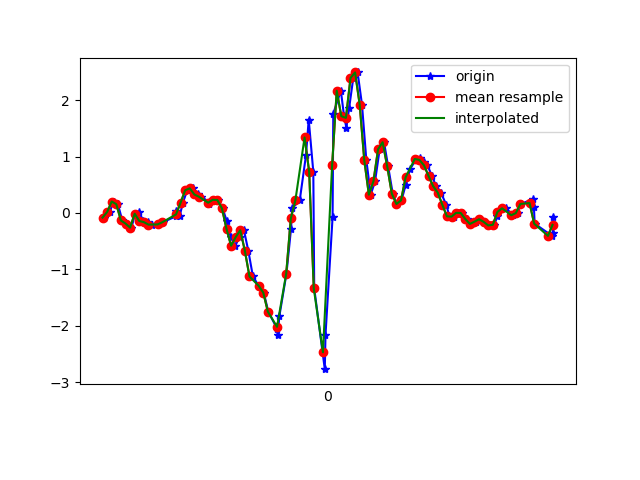

The table this chart was drawn from, first rows:
1617847202526, 542846147296668, -0.08238602, 0.23159562, -0.12696292
1617847202551, 542846166322932, 0.01657, 0.06178, -0.2076
1617847202568, 542846185373380, 0.2023, 0.3037, -0.2394
1617847202587, 542846204399028, 0.1546, -0.1948, -0.2174
1617847202606, 542846223424692, -0.1337, 0.1595, -0.2626
1617847202622, 542846242450324, -0.1875, -0.06284, -0.1673
1617847202646, 542846261470548, -0.2608, 0.04345, -0.221
1617847202660, 542846280493460, -0.04329, 0.2927, -0.188
1617847202679, 542846299516388, 0.01535, -0.2143, -0.1465
1617847202698, 542846318564100, -0.1423, 0.3379, -0.2039
1617847202718, 542846337587012, -0.163, 0.2206, -0.1099
1617847202736, 542846356587908, -0.207, -0.2009, -0.1257
1617847202768, 542846375609316, -0.2033, 0.3367, -0.149
1617847202782, 542846394655556, -0.1655, -0.03474, -0.1025
1617847202840, 542846413676996, -0.05917, 0.0239, -0.127
1617847202842, 542846432698468, 0.04223, 0.2157, -0.1123
1617847202844, 542846451745380, -0.0323, -0.2608, -0.08909
1617847202856, 542846470766852, -0.05429, -0.2632, -0.188
1617847202870, 542846489788324, 0.1827, -0.1337, -0.2161
1617847202889, 542846508809828, 0.4026, -0.4379, -0.1905
1617847202912, 542846527856100, 0.4356, -0.6652, -0.3188
1617847202937, 542846546877540, 0.3269, -1.018, -0.48
1617847202950, 542846565885028, 0.2866, -1.255, -0.5656
1617847202982, 542846584930660, 0.2011, -1.443, -0.5619
1617847202985, 542846603951524, 0.162, -1.573, -0.4837
1617847203003, 542846623098405, 0.2328, -1.57, -0.3884
1617847203023, 542846642144037, 0.2292, -1.487, -0.2467
1617847203043, 542846661172069, 0.08133, -1.379, -0.05122
1617847203061, 542846680193189, -0.1435, -1.182, 0.1565
1617847203078, 542846699239077, -0.4245, -0.8728, 0.3874
1617847203098, 542846718260261, -0.5809, -0.3744, 0.6293
1617847203117, 542846737281381, -0.4269, 0.3562, 0.8138
1617847203136, 542846756236965, -0.3072, 1.229, 0.9689
1617847203155, 542846775255077, -0.6725, 2.013, 1.169
1617847203175, 542846794273253, -1.126, 2.858, 1.338
1617847203200, 542846813316261, -1.291, 3.805, 1.557
1617847203222, 542846832334373, -1.41, 4.655, 1.836
1617847203242, 542846851377317, -1.749, 5.286, 2.204
1617847203280, 542846870439077, -2.048, 5.629, 2.629
1617847203283, 542846889458469, -2.17, 5.953, 2.913
1617847203290, 542846908477861, -1.832, 6.406, 2.891
1617847203321, 542846927522085, -1.076, 6.861, 2.7
1617847203341, 542846946541541, -0.2779, 6.759, 2.459
1617847203346, 542846965611877, 0.08133, 5.977, 2.031
1617847203379, 542846984631973, 0.2255, 4.808, 1.553
1617847203406, 542847003652069, 1.02, 3.623, 1.086
1617847203418, 542847022696933, 1.655, 2.646, 0.6024
1617847203438, 542847041717093, 0.7301, 1.848, 0.08684
1617847203442, 542847060770981, -1.336, 0.7533, -0.2662
1617847203488, 542847079791333, -2.768, -0.3255, -0.4605
1617847203491, 542847098811621, -2.169, -0.8655, -0.7488
1617847203522, 542847117856741, -0.07261, -1.023, -1.058
1617847203525, 542847136877029, 1.761, -1.147, -1.305
1617847203558, 542847155922149, 2.166, -1.6, -1.387
1617847203572, 542847174956389, 1.715, -2.299, -1.389
1617847203582, 542847194001893, 1.511, -2.89, -1.349
1617847203594, 542847213022309, 1.856, -3.379, -1.281
1617847203612, 542847232042981, 2.39, -3.792, -1.17
1617847203631, 542847251088485, 2.489, -4.115, -1.008
1617847203650, 542847270114661, 1.92, -4.407, -0.827
1617847203669, 542847289160165, 0.9353, -4.738, -0.7171
... 41 more rows
